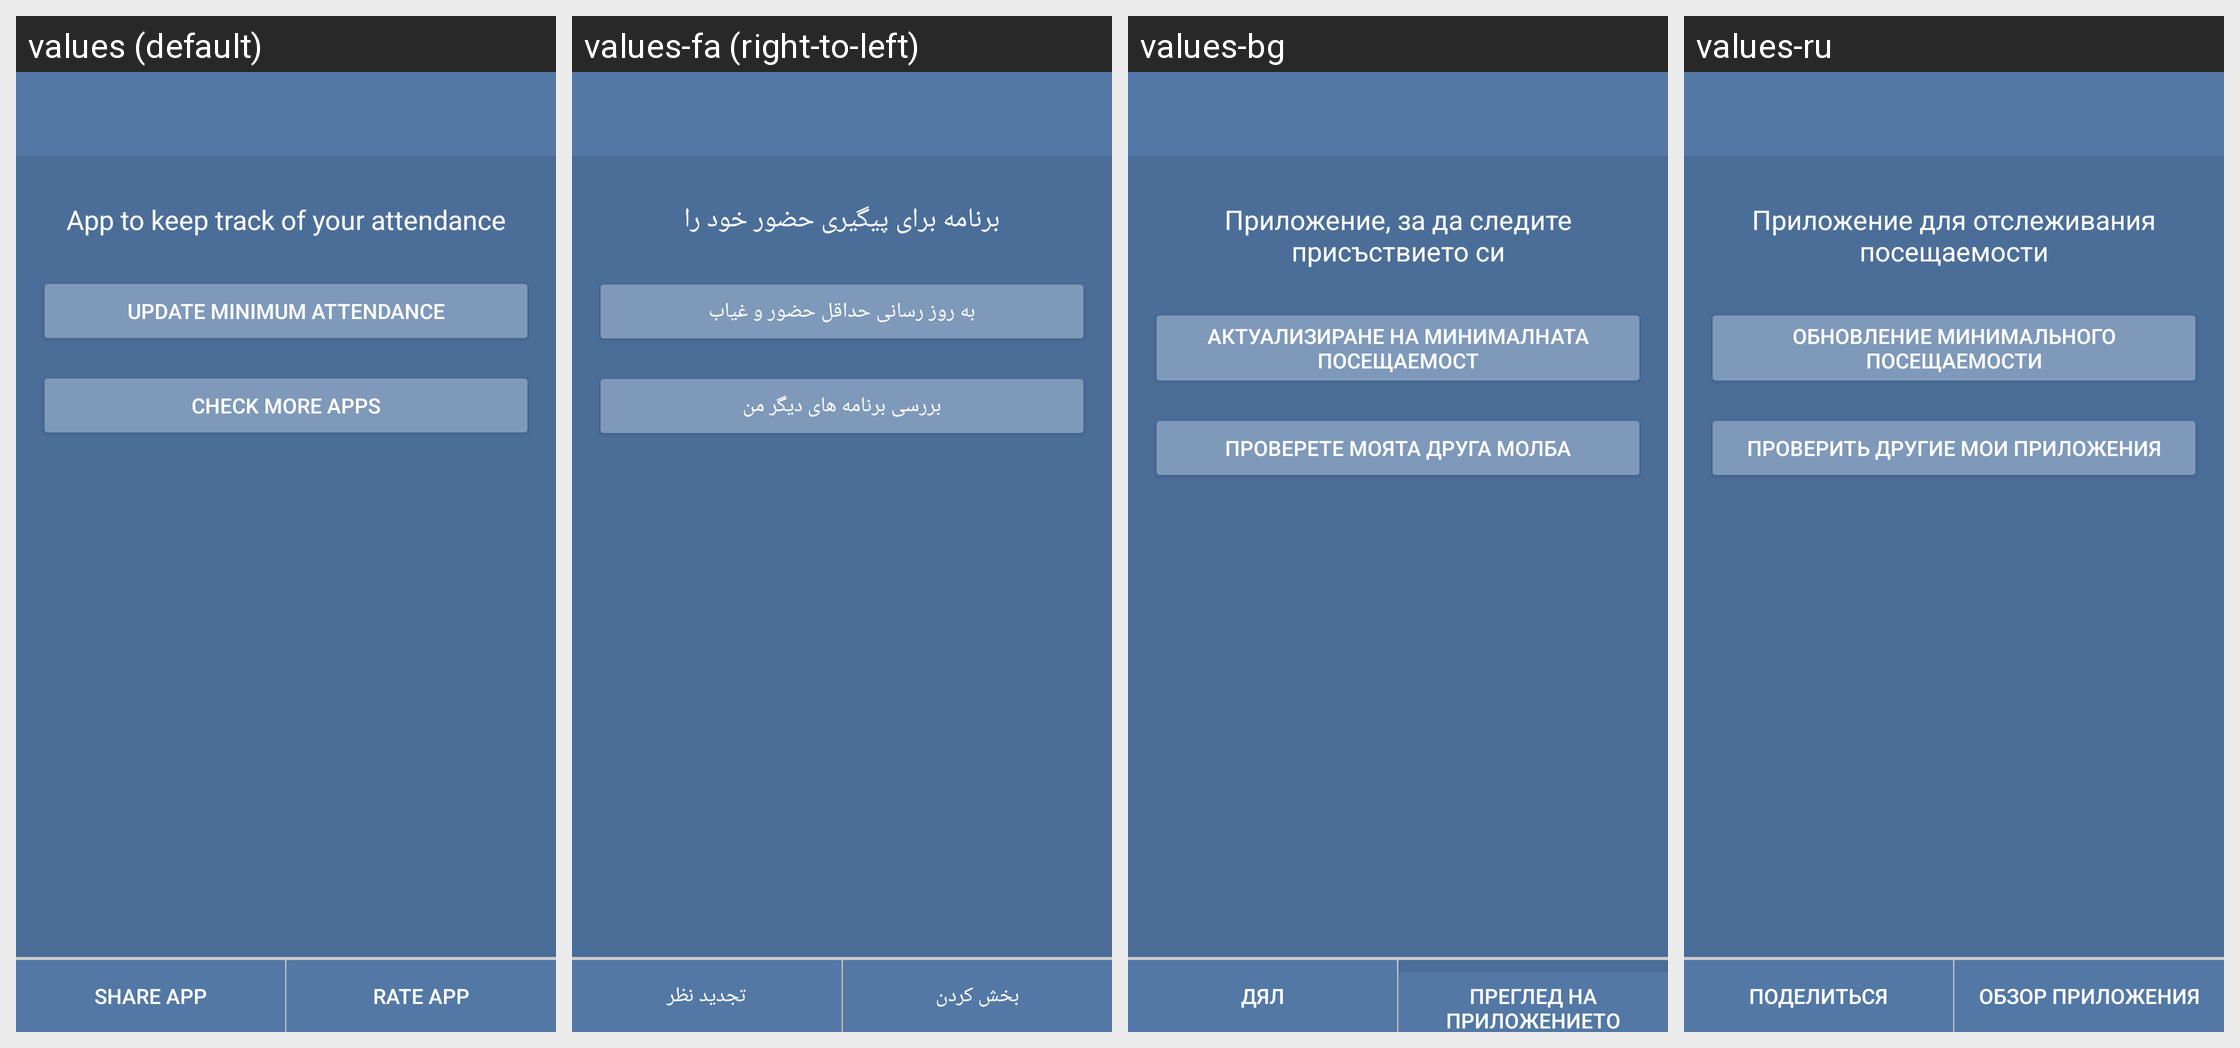

Translations of the strings shown on this Android screen, per locale in the grid:
Android screen res/layout/activity_settings.xml rendered under 4 locales, left to right: values (default), values-fa (right-to-left), values-bg, values-ru. Device: Nexus 5 (rendered at 1080×1920; each locale shown at half size, 540×960, under a caption strip naming it); theme AppTheme.
Other locales in the repository, not shown: values-ar, values-cs, values-de, values-es, values-fi, values-fr, values-it, values-iw, values-ja, values-ko, values-nl, values-pl, values-pt, values-ro, values-sk, values-sv, values-tr, values-zh.
Strings drawn on this screen, with the default value and each locale's value (text and hints the layout hard-codes, and strings that could not be matched under every locale, appear in the picture but are not listed):

about_app
  values: App to keep track of your attendance
  values-fa: برنامه برای پیگیری حضور خود را
  values-bg: Приложение, за да следите присъствието си
  values-ru: Приложение для отслеживания посещаемости

update_minimum_attendance
  values: Update Minimum Attendance
  values-fa: به روز رسانی حداقل حضور و غیاب
  values-bg: Актуализиране на минималната посещаемост
  values-ru: Обновление минимального посещаемости

check_my_other_apps
  values: Check More Apps
  values-fa: بررسی برنامه های دیگر من
  values-bg: Проверете моята друга молба
  values-ru: Проверить другие мои приложения

share_app
  values: Share App
  values-fa: بخش کردن
  values-bg: Дял
  values-ru: Поделиться

rate_app
  values: Rate App
  values-fa: تجدید نظر
  values-bg: Преглед на приложението
  values-ru: Обзор приложения
